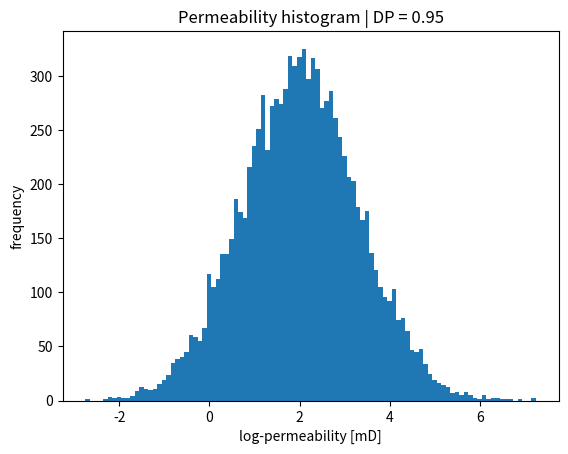

Here is the Python script that generated this plot: (Note: this script raises an exception after producing the figure.)
import pandas as pd
import numpy as np
import scipy.interpolate as interp
import matplotlib.pyplot as plt
from scipy.optimize import fsolve

def sigma_from_DP(DP):
    """
    Compute lognormal standard deviation (sigma)
    from a given DP coefficient.
    """

    def func(sigma):
        return 1.0 - np.exp(-1.5 * sigma**2 - sigma) - DP

    sigma_initial = 0.5
    sigma_solution = fsolve(func, sigma_initial)[0]

    return sigma_solution


def permeability_from_DP(DP, k_mean, n=10000):
    """
    Generate permeability distribution using
    DP definition from log-normal probability plot.
    """

    # standard deviation in log10 space
    sigma_logk = -np.log10(1.0 - DP)

    # mean in log space
    mu_logk = np.log10(k_mean)

    # sample
    logk = np.random.normal(mu_logk, sigma_logk, n)
    k = 10**logk

    return k, mu_logk, sigma_logk


np.random.seed(1)

DP = 0.95
k_mean = 100.0  # mD
print(f"mean k = {k_mean*9.869233e-16} m2")

k, mu, sigma = permeability_from_DP(DP, k_mean)

print(f"sigma_log10 = {sigma:.3f}")
print(f"mean permeability = {k.mean():.1f} mD")

# Plot (paper-style)
plt.hist(np.log10(k), bins=100)
plt.xlabel("log-permeability [mD]")
plt.ylabel("frequency")
plt.title(f"Permeability histogram | DP = {DP}")
plt.show()

nx = 100
ny = 50

# Elementwise
N = nx*ny
log_perm = np.random.normal(mu, sigma, N)
perm = 10**log_perm
perm *= 9.869233e-16 # convert mD to m2

# # Layers
# log_perm = np.random.normal(mu, sigma, ny)
# perm_layers = 10**log_perm
# perm_layers *= 9.869233e-16 # convert mD to m2
# perm = np.zeros(nx*ny)
# for i in range(ny):
#     first_in_line = nx*i

#     perm[first_in_line:first_in_line+nx] = perm_layers[i]




# WRITE OPENFOAM-LIKE FILE

# Path to write the OpenFOAM-like file
file_path = '0/K'

# Open file and write in the OpenFOAM format
with open(file_path, 'w') as f:
    f.write(
        '''/*--------------------------------*- C++ -*----------------------------------*\\
  =========                 |
  \\      /  F ield         | OpenFOAM: The Open Source CFD Toolbox
   \\    /   O peration     | Website:  https://openfoam.org
    \\  /    A nd           | Version:  9
     \\/     M anipulation  |
\\*---------------------------------------------------------------------------*/
FoamFile
{
    format      ascii;
    class       volScalarField;
    location    "0";
    object      K;
}
// * * * * * * * * * * * * * * * * * * * * * * * * * * * * * * * * * * * * * //

dimensions      [0 0 0 0 0 0 0];

internalField   nonuniform List<scalar> 
'''
    )
    f.write(f"{len(perm)}\n(\n")
    for value in perm:
        f.write(f"{value:.6e}\n")  # Write each perm value in scientific notation
    f.write(")\n")

    f.write(
        ''';
boundaryField
{
    inlet
    {
        type            zeroGradient;
    }
    outlet
    {
        type            zeroGradient;
    }
    walls
    {
        type            zeroGradient;
    }
    emptyWalls
    {
        type            empty;
    }
}'''
    )

print(f"File written to {file_path}")
